Run: headless pygame with SDL's dummy video driver; simulated clock (each Clock.tick advances the game by its frame time, no real sleeping); random seed 0; keys injected as events and as key.get_pressed() state; no mouse input; restart key SPACE tapped at the start of phases 3 and 4.
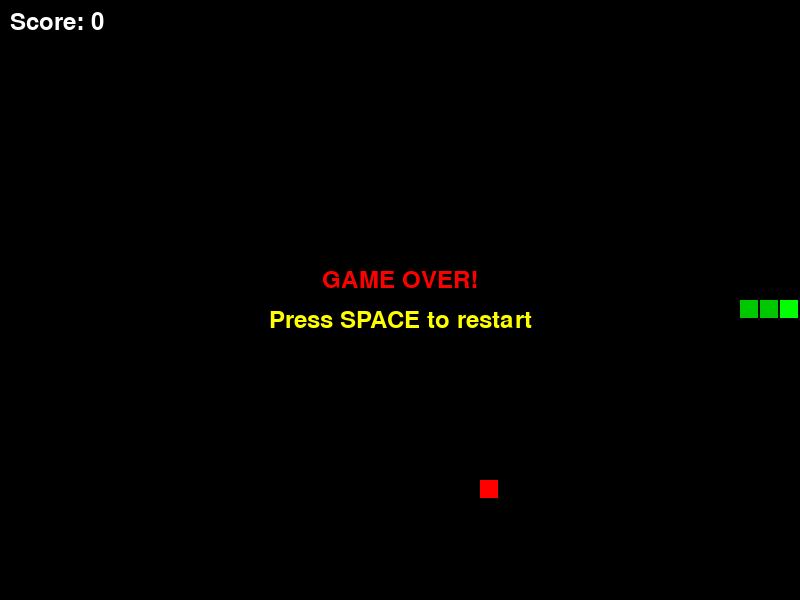
Frame 1 of 4 · flips 1–60 · no input
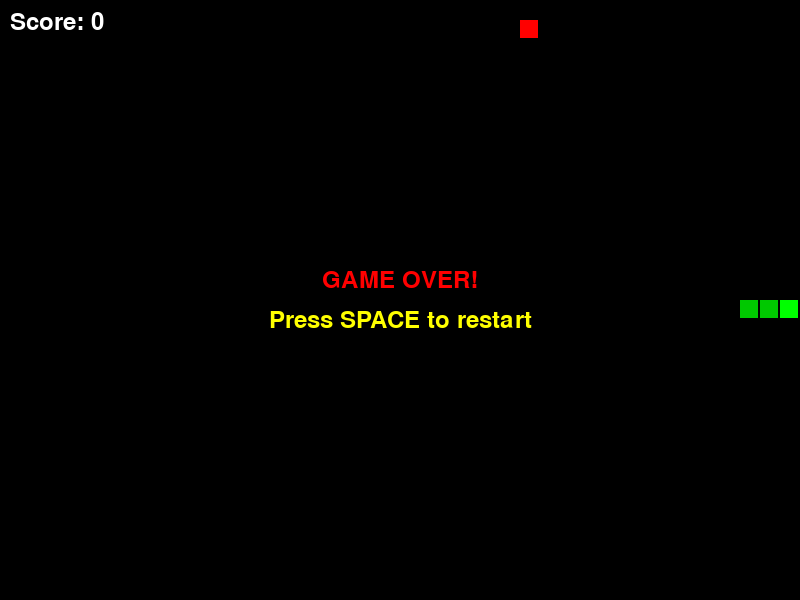
Frame 2 of 4 · flips 61–180 · tapped SPACE, RETURN · held RIGHT (→), D
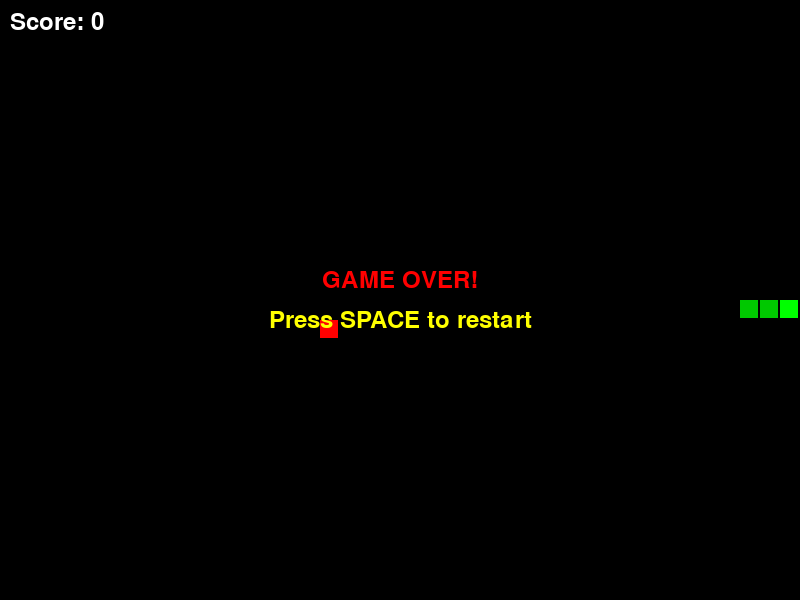
Frame 3 of 4 · flips 181–300 · tapped SPACE · held DOWN (↓), S
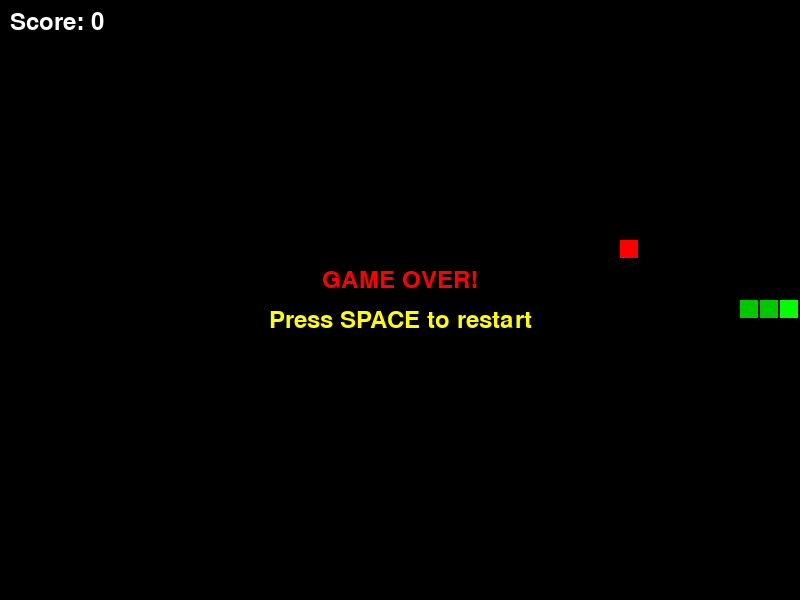
Frame 4 of 4 · flips 301–420 · tapped SPACE · held LEFT (←), A, UP (↑), W

The pygame program that drew these frames:

import pygame
import random
from enum import Enum
from collections import deque

# Initialize Pygame
pygame.init()

# Constants
SCREEN_WIDTH = 800
SCREEN_HEIGHT = 600
GRID_SIZE = 20
GRID_WIDTH = SCREEN_WIDTH // GRID_SIZE
GRID_HEIGHT = SCREEN_HEIGHT // GRID_SIZE

# Colors
BLACK = (0, 0, 0)
WHITE = (255, 255, 255)
RED = (255, 0, 0)
GREEN = (0, 255, 0)
DARK_GREEN = (0, 200, 0)
YELLOW = (255, 255, 0)

# Directions
class Direction(Enum):
    UP = (0, -1)
    DOWN = (0, 1)
    LEFT = (-1, 0)
    RIGHT = (1, 0)

class SnakeGame:
    def __init__(self):
        self.screen = pygame.display.set_mode((SCREEN_WIDTH, SCREEN_HEIGHT))
        pygame.display.set_caption("Snake Game")
        self.clock = pygame.time.Clock()
        self.font = pygame.font.Font(None, 36)
        
        self.reset_game()
        
    def reset_game(self):
        """Initialize or reset the game state"""
        # Start snake in the middle
        start_x = GRID_WIDTH // 2
        start_y = GRID_HEIGHT // 2
        
        self.snake = deque([
            (start_x, start_y),
            (start_x - 1, start_y),
            (start_x - 2, start_y)
        ])
        
        self.direction = Direction.RIGHT
        self.next_direction = Direction.RIGHT
        self.food = self.spawn_food()
        self.score = 0
        self.game_over = False
        
    def spawn_food(self):
        """Spawn food at a random location not occupied by snake"""
        while True:
            x = random.randint(0, GRID_WIDTH - 1)
            y = random.randint(0, GRID_HEIGHT - 1)
            if (x, y) not in self.snake:
                return (x, y)
    
    def handle_input(self):
        """Handle user input"""
        for event in pygame.event.get():
            if event.type == pygame.QUIT:
                return False
            
            if event.type == pygame.KEYDOWN:
                if event.key == pygame.K_UP and self.direction != Direction.DOWN:
                    self.next_direction = Direction.UP
                elif event.key == pygame.K_DOWN and self.direction != Direction.UP:
                    self.next_direction = Direction.DOWN
                elif event.key == pygame.K_LEFT and self.direction != Direction.RIGHT:
                    self.next_direction = Direction.LEFT
                elif event.key == pygame.K_RIGHT and self.direction != Direction.LEFT:
                    self.next_direction = Direction.RIGHT
                elif event.key == pygame.K_SPACE and self.game_over:
                    self.reset_game()
        
        return True
    
    def update(self):
        """Update game state"""
        if self.game_over:
            return
        
        self.direction = self.next_direction
        
        # Calculate new head position
        head_x, head_y = self.snake[0]
        dx, dy = self.direction.value
        new_head = (head_x + dx, head_y + dy)
        
        # Check wall collision
        if (new_head[0] < 0 or new_head[0] >= GRID_WIDTH or
            new_head[1] < 0 or new_head[1] >= GRID_HEIGHT):
            self.game_over = True
            return
        
        # Check self collision
        if new_head in self.snake:
            self.game_over = True
            return
        
        # Add new head
        self.snake.appendleft(new_head)
        
        # Check food collision
        if new_head == self.food:
            self.score += 10
            self.food = self.spawn_food()
        else:
            # Remove tail if no food eaten
            self.snake.pop()
    
    def draw(self):
        """Draw game elements"""
        self.screen.fill(BLACK)
        
        # Draw snake
        for i, (x, y) in enumerate(self.snake):
            color = GREEN if i == 0 else DARK_GREEN
            pygame.draw.rect(
                self.screen,
                color,
                (x * GRID_SIZE, y * GRID_SIZE, GRID_SIZE - 2, GRID_SIZE - 2)
            )
        
        # Draw food
        food_x, food_y = self.food
        pygame.draw.rect(
            self.screen,
            RED,
            (food_x * GRID_SIZE, food_y * GRID_SIZE, GRID_SIZE - 2, GRID_SIZE - 2)
        )
        
        # Draw score
        score_text = self.font.render(f"Score: {self.score}", True, WHITE)
        self.screen.blit(score_text, (10, 10))
        
        # Draw game over message
        if self.game_over:
            game_over_text = self.font.render("GAME OVER!", True, RED)
            restart_text = self.font.render("Press SPACE to restart", True, YELLOW)
            
            text_rect1 = game_over_text.get_rect(
                center=(SCREEN_WIDTH // 2, SCREEN_HEIGHT // 2 - 20)
            )
            text_rect2 = restart_text.get_rect(
                center=(SCREEN_WIDTH // 2, SCREEN_HEIGHT // 2 + 20)
            )
            
            self.screen.blit(game_over_text, text_rect1)
            self.screen.blit(restart_text, text_rect2)
        
        pygame.display.flip()
    
    def run(self):
        """Main game loop"""
        running = True
        
        while running:
            running = self.handle_input()
            self.update()
            self.draw()
            self.clock.tick(10)  # 10 FPS for snake movement
        
        pygame.quit()

if __name__ == "__main__":
    game = SnakeGame()
    game.run()
